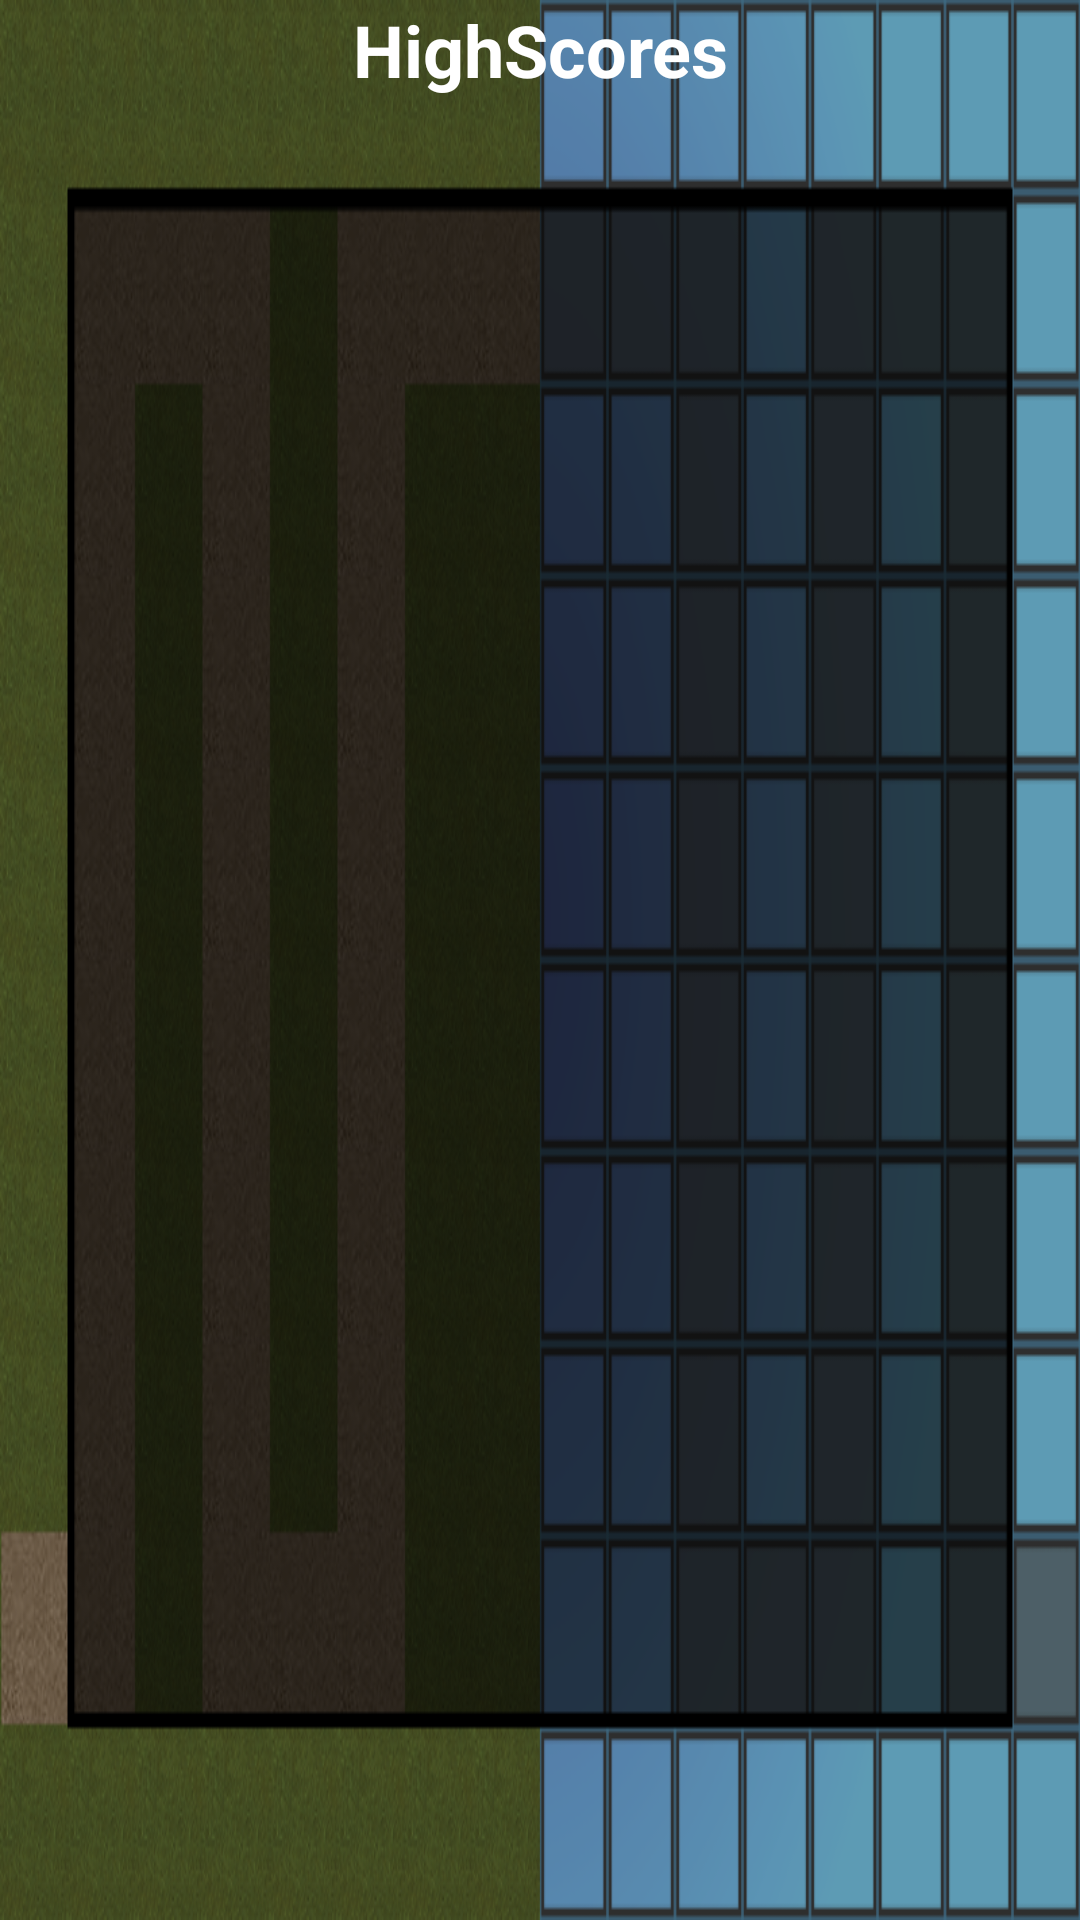

Layout XML and referenced resources for this Android screen:
<!-- AndroidManifest.xml: application theme CustomButton -->
<!-- res/layout/highscores.xml -->
<?xml version="1.0" encoding="utf-8"?>
<LinearLayout xmlns:android="http://schemas.android.com/apk/res/android"
	android:layout_width="match_parent" android:layout_height="match_parent"
	android:background="@drawable/menubackground3" android:orientation="vertical">
	<TextView android:id="@+id/textView1" android:layout_width="fill_parent"
		android:gravity="center" android:text="HighScores" android:textColor="#ffffff"
		android:textStyle="bold" android:layout_height="33dip"
		android:textSize="24dip"></TextView>
	<ListView android:layout_width="match_parent" android:id="@+id/ListViewScores"
		android:layout_height="fill_parent" android:layout_marginBottom="33dip"
		android:layout_marginLeft="33dip" android:layout_marginRight="33dip"></ListView>
</LinearLayout>
<!-- resources referenced by this layout -->
<resources>
  <!-- drawable menubackground3: png bitmap (drawable-hdpi, 141156 bytes) -->
  <style name="CustomButton" parent="android:style/Theme.NoTitleBar">
          <item name="android:buttonStyle">@style/Button</item>
      </style>
</resources>
